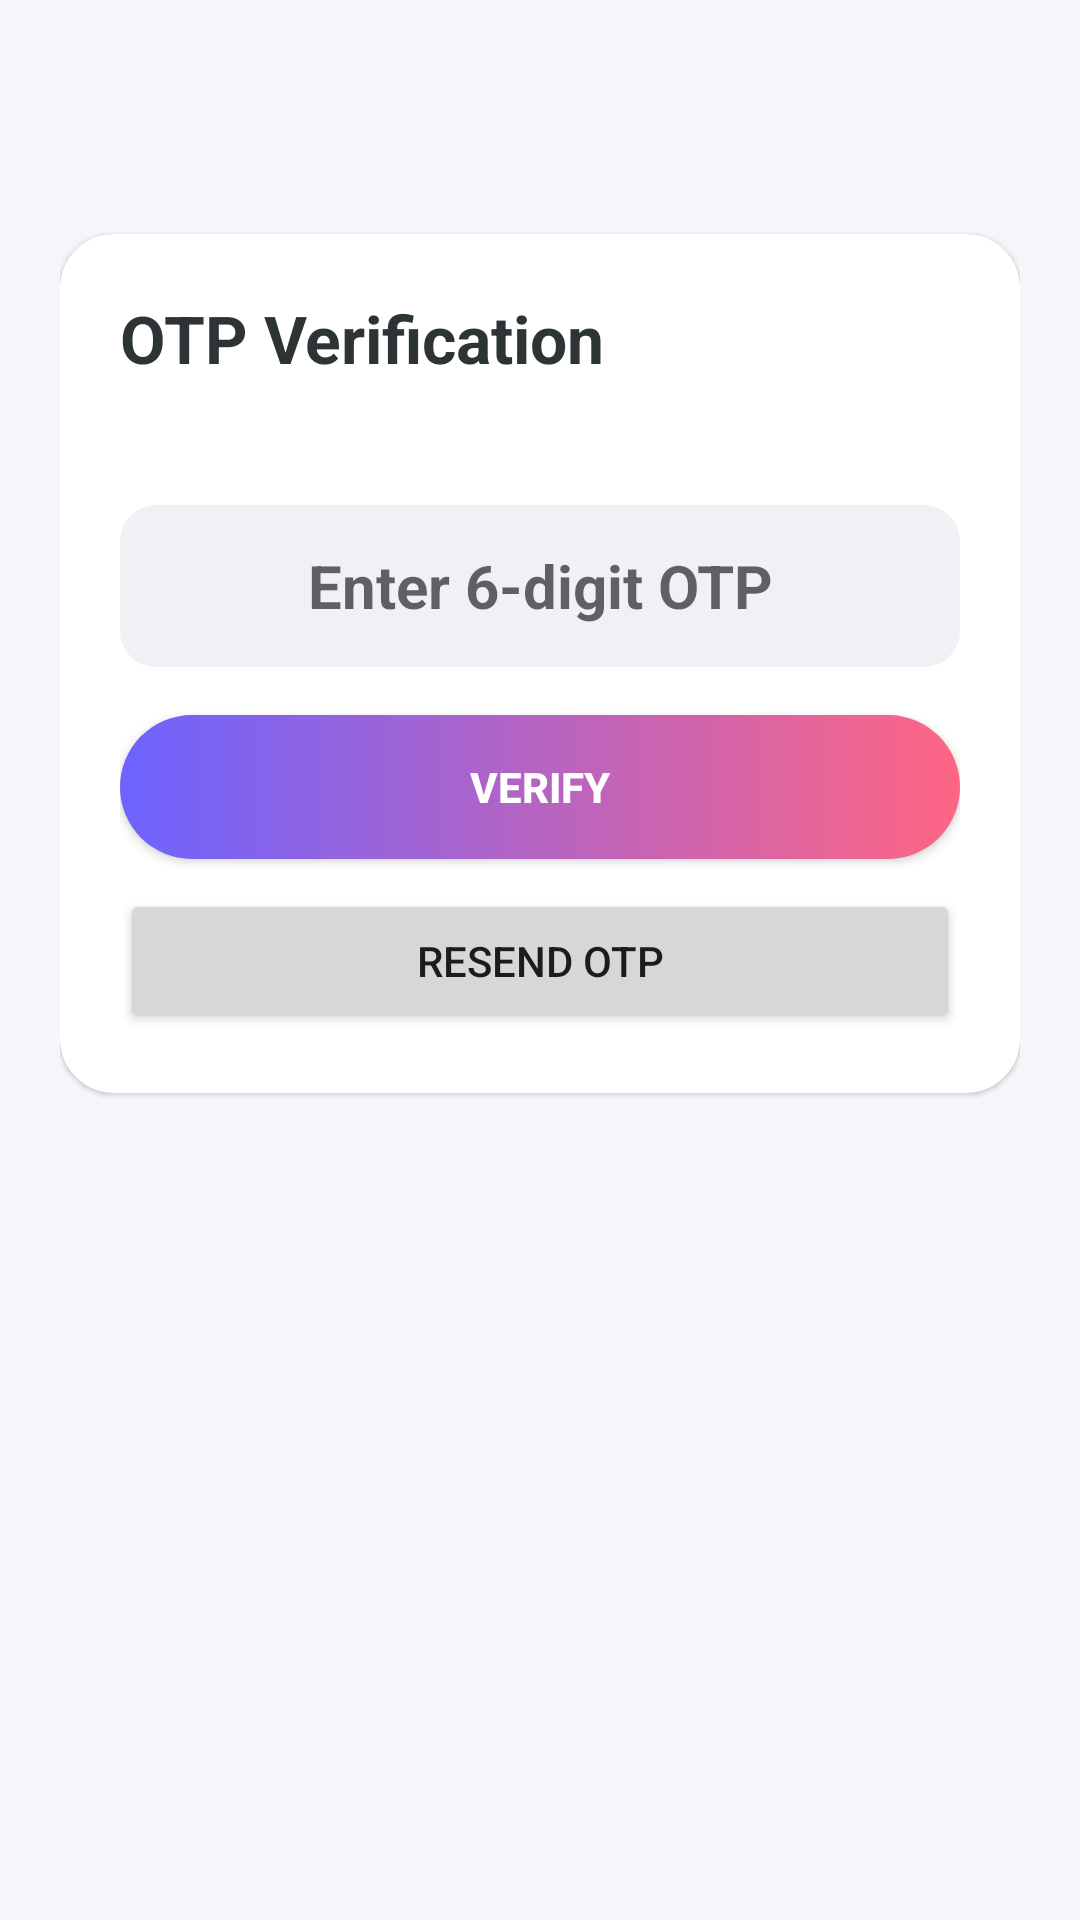

This screen was rendered from an Android layout file. Write that file and the resources it references.
<!-- AndroidManifest.xml: application theme Theme.SecureFileShare -->
<!-- res/layout/activity_otp_verification.xml -->
<?xml version="1.0" encoding="utf-8"?>
<androidx.constraintlayout.widget.ConstraintLayout xmlns:android="http://schemas.android.com/apk/res/android"
    xmlns:app="http://schemas.android.com/apk/res-auto"
    android:layout_width="match_parent"
    android:layout_height="match_parent"
    android:background="@color/background"
    android:padding="20dp">

    <ImageView
        android:id="@+id/btnBack"
        android:layout_width="40dp"
        android:layout_height="40dp"
        android:padding="8dp"
        android:src="@drawable/ic_back"
        app:layout_constraintStart_toStartOf="parent"
        app:layout_constraintTop_toTopOf="parent" />

    <com.google.android.material.card.MaterialCardView
        android:layout_width="0dp"
        android:layout_height="wrap_content"
        android:layout_marginTop="18dp"
        app:cardCornerRadius="18dp"
        app:layout_constraintEnd_toEndOf="parent"
        app:layout_constraintStart_toStartOf="parent"
        app:layout_constraintTop_toBottomOf="@id/btnBack">

        <LinearLayout
            android:layout_width="match_parent"
            android:layout_height="wrap_content"
            android:orientation="vertical"
            android:padding="20dp">

            <TextView
                android:layout_width="wrap_content"
                android:layout_height="wrap_content"
                android:text="OTP Verification"
                android:textColor="@color/text_primary"
                android:textSize="22sp"
                android:textStyle="bold" />

            <TextView
                android:id="@+id/tvOtpSubtitle"
                android:layout_width="match_parent"
                android:layout_height="wrap_content"
                android:layout_marginTop="6dp"
                android:textColor="@color/text_secondary"
                android:textSize="14sp" />

            <EditText
                android:id="@+id/etOtp"
                android:layout_width="match_parent"
                android:layout_height="54dp"
                android:layout_marginTop="16dp"
                android:background="@drawable/rounded_edittext"
                android:gravity="center"
                android:hint="Enter 6-digit OTP"
                android:inputType="number"
                android:maxLength="6"
                android:textSize="20sp"
                android:textStyle="bold" />

            <Button
                android:id="@+id/btnVerify"
                android:layout_width="match_parent"
                android:layout_height="48dp"
                android:layout_marginTop="16dp"
                android:background="@drawable/gradient_button"
                android:text="VERIFY"
                android:textColor="@color/white"
                android:textStyle="bold" />

            <Button
                android:id="@+id/btnResendOtp"
                android:layout_width="match_parent"
                android:layout_height="48dp"
                android:layout_marginTop="10dp"
                android:text="RESEND OTP" />

            <ProgressBar
                android:id="@+id/progressBar"
                android:layout_width="wrap_content"
                android:layout_height="wrap_content"
                android:layout_gravity="center"
                android:layout_marginTop="14dp"
                android:visibility="gone" />
        </LinearLayout>
    </com.google.android.material.card.MaterialCardView>

</androidx.constraintlayout.widget.ConstraintLayout>
<!-- resources referenced by this layout -->
<resources>
  <color name="background">#F5F6FA</color>
  <color name="text_primary">#2D3436</color>
  <color name="text_secondary">#636E72</color>
  <color name="white">#FFFFFF</color>
  <!-- drawable gradient_button (drawable) -->
  <?xml version="1.0" encoding="utf-8"?>
  <shape xmlns:android="http://schemas.android.com/apk/res/android"
      android:shape="rectangle">
      <gradient
          android:startColor="@color/gradient_button_start"
          android:endColor="@color/gradient_button_end"
          android:angle="0" />
      <corners android:radius="25dp" />
  </shape>
  <!-- drawable rounded_edittext (drawable) -->
  <?xml version="1.0" encoding="utf-8"?>
  <shape xmlns:android="http://schemas.android.com/apk/res/android"
      android:shape="rectangle">
      <solid android:color="#F0F0F5" />
      <corners android:radius="12dp" />
      <padding
          android:left="16dp"
          android:top="4dp"
          android:right="16dp"
          android:bottom="4dp" />
  </shape>
  <style name="Theme.SecureFileShare" parent="Theme.MaterialComponents.Light.NoActionBar">
          <item name="colorPrimary">@color/primary</item>
          <item name="colorPrimaryDark">@color/primary_dark</item>
          <item name="colorAccent">@color/accent</item>
          <item name="android:windowBackground">@color/background</item>
          <item name="android:statusBarColor">@color/primary_dark</item>
          <item name="android:windowActivityTransitions">true</item>
      </style>
  <color name="gradient_button_start">#6C63FF</color>
  <color name="gradient_button_end">#FF6584</color>
  <color name="primary">#6C63FF</color>
  <color name="primary_dark">#5A52D5</color>
  <color name="accent">#FF6584</color>
</resources>
